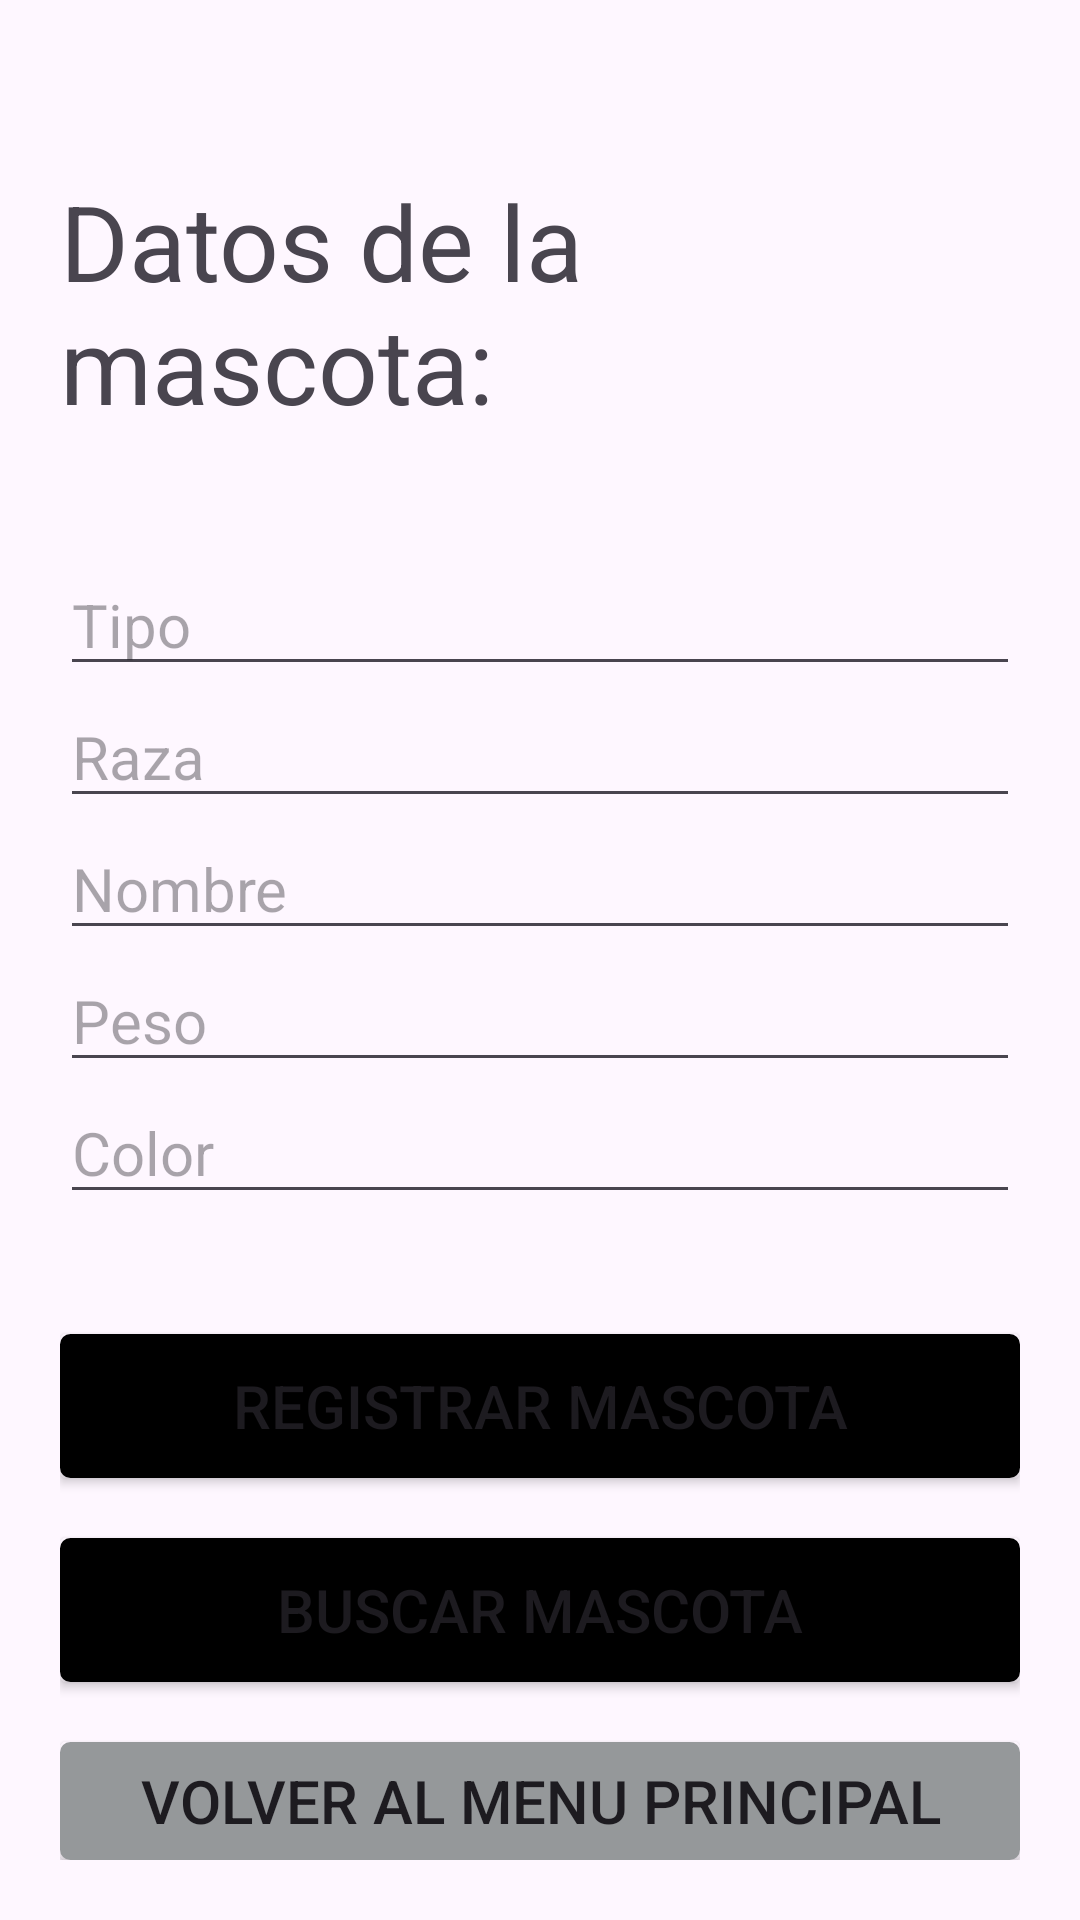

Here is an Android app screen rendered from its layout file. Give the layout XML and the strings, colors and styles it references.
<!-- AndroidManifest.xml: application theme Theme.AppVeterinaria -->
<!-- res/layout/activity_registrar_mascota.xml -->
<?xml version="1.0" encoding="utf-8"?>
<LinearLayout xmlns:android="http://schemas.android.com/apk/res/android"
    xmlns:app="http://schemas.android.com/apk/res-auto"
    xmlns:tools="http://schemas.android.com/tools"
    android:layout_width="match_parent"
    android:layout_height="match_parent"
    android:orientation="vertical"
    android:padding="20dp"
    tools:context=".registrarMascota">

    <TextView
        android:id="@+id/textView2"
        android:layout_width="match_parent"
        android:layout_height="wrap_content"
        android:layout_marginBottom="10dp"
         />

    <TextView
        android:layout_width="wrap_content"
        android:layout_height="wrap_content"
        android:layout_marginBottom="20dp"
        android:text="Datos de la mascota:"
        android:textSize="35dp" />

    <EditText
        android:id="@+id/ettipomascota"
        android:layout_width="match_parent"
        android:layout_height="wrap_content"
        android:layout_marginTop="20dp"
        android:hint="Tipo" />

    <EditText
        android:id="@+id/etraza"
        android:layout_width="match_parent"
        android:layout_height="wrap_content"
        android:hint="Raza" />

    <EditText
        android:id="@+id/etnombre"
        android:layout_width="match_parent"
        android:layout_height="wrap_content"
        android:hint="Nombre" />

    <EditText
        android:id="@+id/etpeso"
        android:layout_width="match_parent"
        android:layout_height="wrap_content"
        android:hint="Peso"
        android:inputType="number" />

    <EditText
        android:id="@+id/etcolor"
        android:layout_width="match_parent"
        android:layout_height="wrap_content"
        android:hint="Color" />

    <Button
        android:id="@+id/btregistrarmascotaa"
        android:layout_width="match_parent"
        android:layout_height="wrap_content"
        android:layout_marginTop="40dp"
        android:background="@drawable/btnborderblack"
        android:backgroundTint="@null"
        android:textSize="20dp"
        android:text="REGISTRAR MASCOTA" />

    <Button
        android:id="@+id/btabribuscador"
        android:layout_width="match_parent"
        android:layout_height="wrap_content"
        android:layout_marginTop="20dp"
        android:background="@drawable/btnborderblack"
        app:backgroundTint="@null"

        android:textSize="20dp"
        android:text="BUSCAR MASCOTA" />

    <Button
        android:id="@+id/btMasMenuPrincipal2"
        android:layout_width="match_parent"
        android:layout_height="wrap_content"
        android:layout_marginTop="20dp"
        android:background="@drawable/btnborderblack"
        android:backgroundTint="#95989A"

        android:text="VOLVER AL MENU PRINCIPAL"
        android:textSize="20dp"
        app:backgroundTint="@null" />

    <Button
        android:id="@+id/btlistamascotas"
        android:layout_width="match_parent"
        android:layout_height="wrap_content"
        android:layout_marginTop="20dp"
        android:background="@drawable/btnborderblack"
        android:backgroundTint="@color/celeste"

        android:text="LISTA DE MASCOTAS"
        android:textSize="20dp"
        app:backgroundTint="@null" />

</LinearLayout>
<!-- resources referenced by this layout -->
<resources>
  <color name="celeste">#2196F3</color>
  <!-- drawable btnborderblack (drawable) -->
  <?xml version="1.0" encoding="utf-8"?>
  <shape xmlns:android="http://schemas.android.com/apk/res/android">
      <solid android:color="@color/black"></solid>
      <corners android:radius="2dp"></corners>
      <stroke android:width="3dp" android:color="@color/black" />
  
  </shape>
  <style name="Theme.AppVeterinaria" parent="Base.Theme.AppVeterinaria" />
  <color name="black">#FF000000</color>
  <style name="Base.Theme.AppVeterinaria" parent="Theme.Material3.DayNight.NoActionBar">
          
          <item name="colorPrimary">#2196F3</item>
          <item name="radioButtonStyle">@id/btabribuscador</item>
          <item name="android:textSize">20dp</item>
  
      </style>
</resources>
